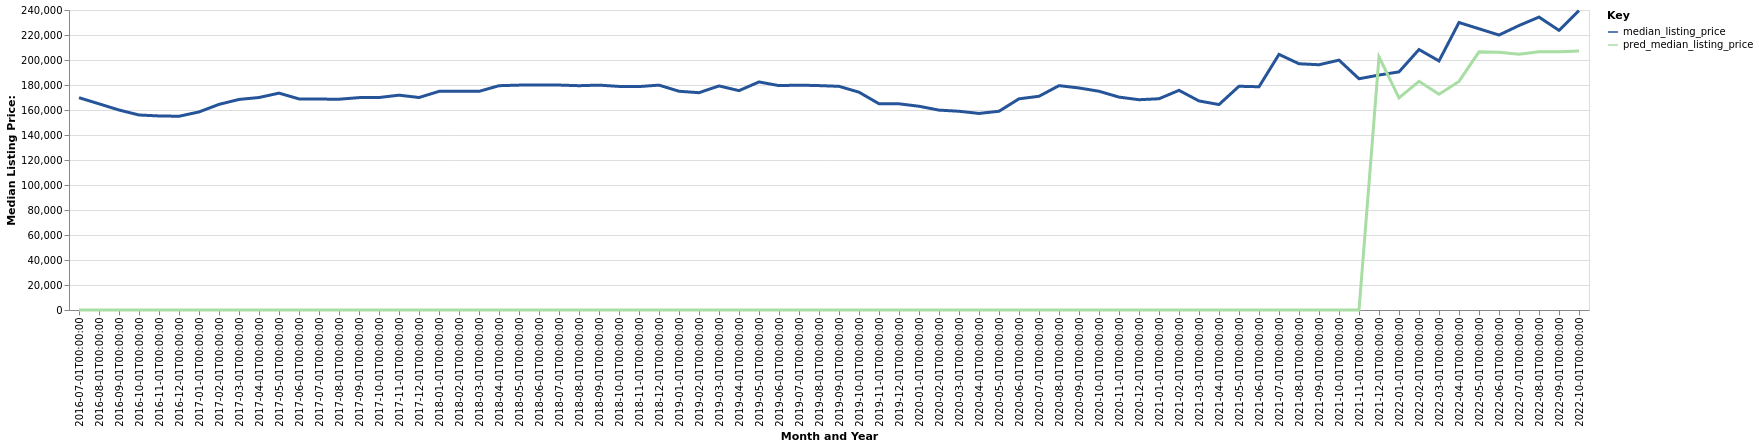

The data file committed next to this chart (first rows):
date, time_idx, median_listing_price, thirty_year_interest_rate_five, month, county_name, active_listing_count, pred_median_listing_price, month_year
2016-07-01, 0, 169850, 3.72, 7, Clovis, NM, 375.0, 0, Jul-2016
2016-08-01, 1, 164950, 3.73, 8, Clovis, NM, 383.0, 0, Aug-2016
2016-09-01, 2, 160000, 3.66, 9, Clovis, NM, 377.0, 0, Sep-2016
2016-10-01, 3, 156000, 3.64, 10, Clovis, NM, 365.0, 0, Oct-2016
2016-11-01, 4, 155250, 3.66, 11, Clovis, NM, 357.0, 0, Nov-2016
2016-12-01, 5, 155000, 3.48, 12, Clovis, NM, 340.0, 0, Dec-2016
2017-01-01, 6, 158450, 3.45, 1, Clovis, NM, 313.0, 0, Jan-2017
2017-02-01, 7, 164500, 3.5, 2, Clovis, NM, 316.0, 0, Feb-2017
2017-03-01, 8, 168450, 3.52, 3, Clovis, NM, 326.0, 0, Mar-2017
2017-04-01, 9, 170000, 4.03, 4, Clovis, NM, 346.0, 0, Apr-2017
2017-05-01, 10, 173498, 4.32, 5, Clovis, NM, 352.0, 0, May-2017
2017-06-01, 11, 168875, 4.2, 6, Clovis, NM, 370.0, 0, Jun-2017
2017-07-01, 12, 168750, 4.19, 7, Clovis, NM, 393.0, 0, Jul-2017
2017-08-01, 13, 168625, 4.3, 8, Clovis, NM, 390.0, 0, Aug-2017
2017-09-01, 14, 169900, 4.1, 9, Clovis, NM, 371.0, 0, Sep-2017
2017-10-01, 15, 169975, 4.05, 10, Clovis, NM, 370.0, 0, Oct-2017
2017-11-01, 16, 171875, 3.94, 11, Clovis, NM, 351.0, 0, Nov-2017
2017-12-01, 17, 170000, 4.03, 12, Clovis, NM, 331.0, 0, Dec-2017
2018-01-01, 18, 174900, 3.93, 1, Clovis, NM, 314.0, 0, Jan-2018
2018-02-01, 19, 174975, 3.83, 2, Clovis, NM, 308.0, 0, Feb-2018
2018-03-01, 20, 174900, 3.94, 3, Clovis, NM, 312.0, 0, Mar-2018
2018-04-01, 21, 179450, 3.95, 4, Clovis, NM, 295.0, 0, Apr-2018
2018-05-01, 22, 179900, 3.99, 5, Clovis, NM, 309.0, 0, May-2018
2018-06-01, 23, 180000, 4.15, 6, Clovis, NM, 337.0, 0, Jun-2018
2018-07-01, 24, 179950, 4.4, 7, Clovis, NM, 355.0, 0, Jul-2018
2018-08-01, 25, 179450, 4.46, 8, Clovis, NM, 368.0, 0, Aug-2018
2018-09-01, 26, 179900, 4.58, 9, Clovis, NM, 350.0, 0, Sep-2018
2018-10-01, 27, 178875, 4.66, 10, Clovis, NM, 326.0, 0, Oct-2018
2018-11-01, 28, 178750, 4.62, 11, Clovis, NM, 301.0, 0, Nov-2018
2018-12-01, 29, 179900, 4.54, 12, Clovis, NM, 270.0, 0, Dec-2018
2019-01-01, 30, 175000, 4.6, 1, Clovis, NM, 259.0, 0, Jan-2019
2019-02-01, 31, 173850, 4.72, 2, Clovis, NM, 258.0, 0, Feb-2019
2019-03-01, 32, 179264, 4.9, 3, Clovis, NM, 263.0, 0, Mar-2019
2019-04-01, 33, 175489, 4.94, 4, Clovis, NM, 267.0, 0, Apr-2019
2019-05-01, 34, 182450, 4.75, 5, Clovis, NM, 270.0, 0, May-2019
2019-06-01, 35, 179500, 4.51, 6, Clovis, NM, 283.0, 0, Jun-2019
2019-07-01, 36, 179900, 4.41, 7, Clovis, NM, 271.0, 0, Jul-2019
2019-08-01, 37, 179518, 4.41, 8, Clovis, NM, 271.0, 0, Aug-2019
2019-09-01, 38, 178945, 4.2, 9, Clovis, NM, 273.0, 0, Sep-2019
2019-10-01, 39, 174250, 4.14, 10, Clovis, NM, 271.0, 0, Oct-2019
2019-11-01, 40, 165000, 3.84, 11, Clovis, NM, 251.0, 0, Nov-2019
2019-12-01, 41, 164950, 3.81, 12, Clovis, NM, 242.0, 0, Dec-2019
2020-01-01, 42, 163000, 3.75, 1, Clovis, NM, 221.0, 0, Jan-2020
2020-02-01, 43, 159900, 3.73, 2, Clovis, NM, 215.0, 0, Feb-2020
2020-03-01, 44, 159000, 3.78, 3, Clovis, NM, 221.0, 0, Mar-2020
2020-04-01, 45, 157250, 3.75, 4, Clovis, NM, 231.0, 0, Apr-2020
2020-05-01, 46, 159000, 3.74, 5, Clovis, NM, 204.0, 0, May-2020
2020-06-01, 47, 168950, 3.72, 6, Clovis, NM, 184.0, 0, Jun-2020
2020-07-01, 48, 170975, 3.49, 7, Clovis, NM, 186.0, 0, Jul-2020
2020-08-01, 49, 179500, 3.65, 8, Clovis, NM, 182.0, 0, Aug-2020
2020-09-01, 50, 177625, 3.33, 9, Clovis, NM, 157.0, 0, Sep-2020
2020-10-01, 51, 175000, 3.28, 10, Clovis, NM, 149.0, 0, Oct-2020
2020-11-01, 52, 170325, 3.21, 11, Clovis, NM, 149.0, 0, Nov-2020
2020-12-01, 53, 168225, 3.07, 12, Clovis, NM, 154.0, 0, Dec-2020
2021-01-01, 54, 169000, 2.99, 1, Clovis, NM, 156.0, 0, Jan-2021
2021-02-01, 55, 175725, 2.93, 2, Clovis, NM, 157.0, 0, Feb-2021
2021-03-01, 56, 167250, 2.88, 3, Clovis, NM, 143.0, 0, Mar-2021
2021-04-01, 57, 164350, 2.84, 4, Clovis, NM, 121.0, 0, Apr-2021
2021-05-01, 58, 179000, 2.71, 5, Clovis, NM, 107.0, 0, May-2021
2021-06-01, 59, 178600, 2.79, 6, Clovis, NM, 116.0, 0, Jun-2021
... 16 more rows
